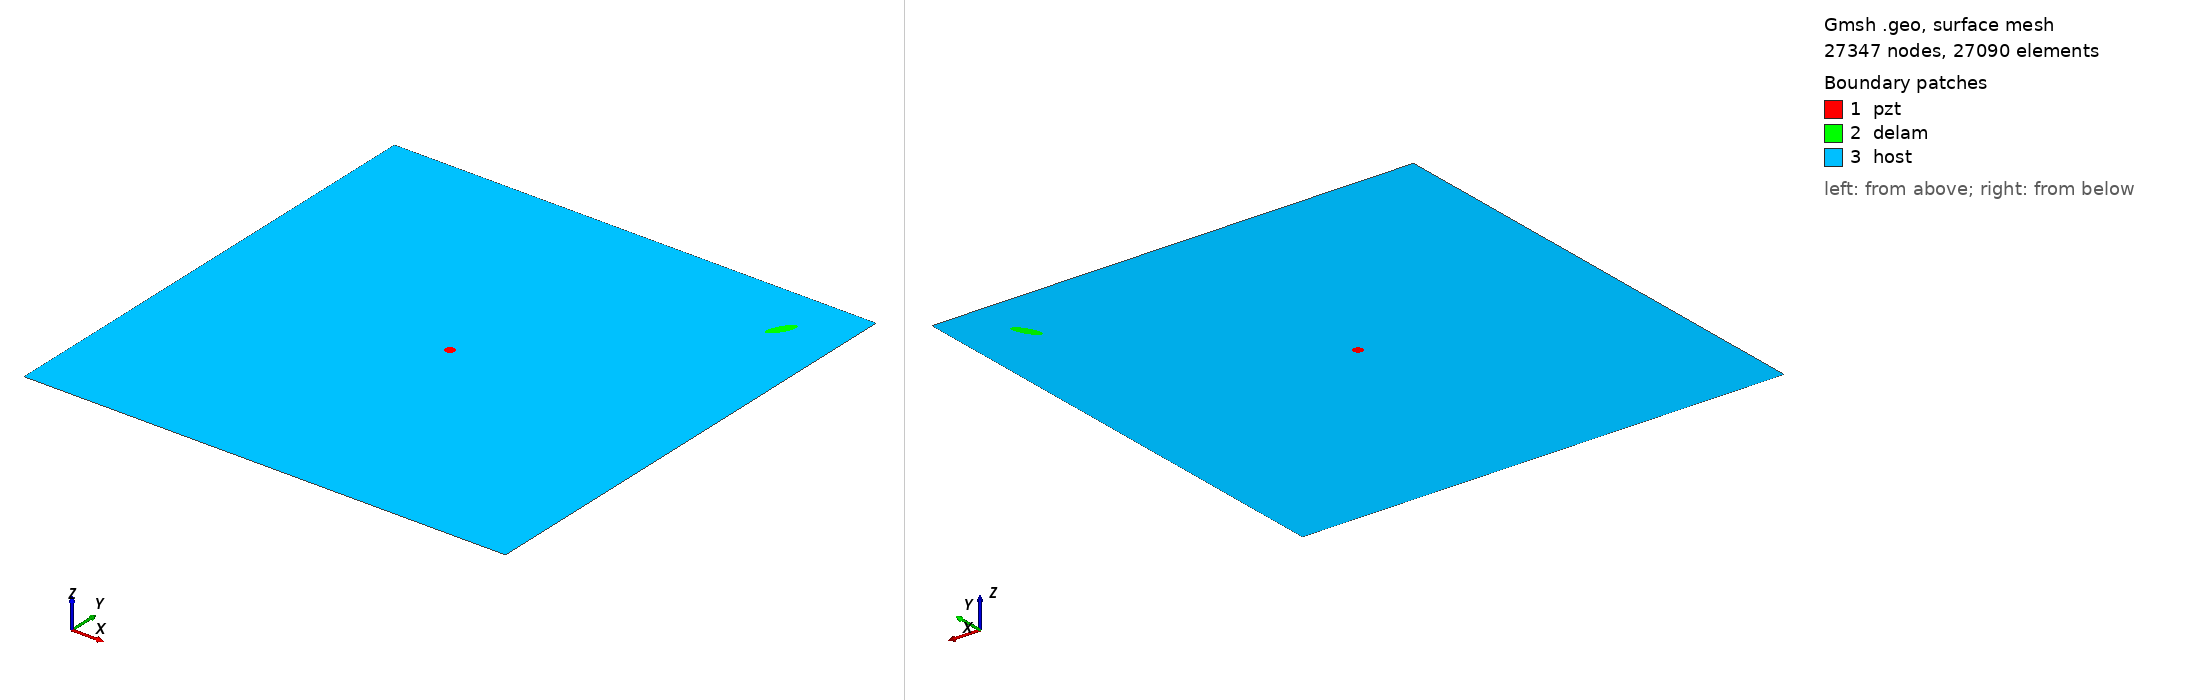

Gmsh geometry script, surface-meshed: 27347 nodes, 27090 surface elements. Boundary patches (legend numbers): 1 pzt, 2 delam, 3 host. Left view from above one corner, right view from below the opposite corner. Legend entries are the model's physical surfaces. The drawing asked Gmsh for element sizes between 1% and 20% of the model's largest extent; the script's own settings can give other sizes.

=== m_351_delam1_position_no_89_a_15mm_b_5mm_angle_60.geo (drawn) ===
SetFactory("OpenCASCADE");
L=0.500000; 
W=0.500000; 
a=0.015000; 
b=0.005000; 
x=0.444444; 
y=0.444444; 
alpha=0.333333 *Pi; 
r=0.005000; 
xpzt=0.250000; 
ypzt=0.250000; 
//+
Point(1) = {0, 0, 0, 1.0};
//+
Point(2) = {L, 0, 0, 1.0};
//+
Point(3) = {L, W, 0, 1.0};
//+
Point(4) = {0, W, 0, 1.0};
//+
Line(1) = {1, 2};
//+
Line(2) = {2, 3};
//+
Line(3) = {3, 4};
//+
Line(4) = {4, 1};
//+
Circle(5) = {xpzt, ypzt, -0, r, 0, 2*Pi};
//+
Ellipse(6) = {x, y, -0, a, b, 0, 2*Pi};
//+
Rotate {{0, 0, 1}, {x, y, 0}, alpha} {
  Curve{6}; 
}
//+
Curve Loop(1) = {4, 1, 2, 3};
//+
Curve Loop(2) = {6};
//+
Curve Loop(3) = {5};
//+
Curve Loop(4) = {6};
//+
Curve Loop(5) = {5};
//+
Plane Surface(1) = {5};
//+
Plane Surface(2) = {4};
//+
Plane Surface(3) = {1, 2, 3};
//+
Point(9) = {xpzt, ypzt, 0, 1.0};
//+
Point{9} In Surface {1};// mesh node at centre of pzt
//+
Physical Surface("pzt") = {1};
//+
Physical Surface("delam") = {2};
//+
Physical Surface("host") = {3};

Mesh.Algorithm = 6; // Frontal
Mesh.CharacteristicLengthFactor = 0.080000;
Mesh.CharacteristicLengthMin = 0.001000;
Mesh.CharacteristicLengthMax = 0.200000;
Mesh.RecombineAll = 1; // Apply recombination algorithm
Mesh.SubdivisionAlgorithm = 1; // 1: all quadrangles
Mesh.Smoothing = 1;
